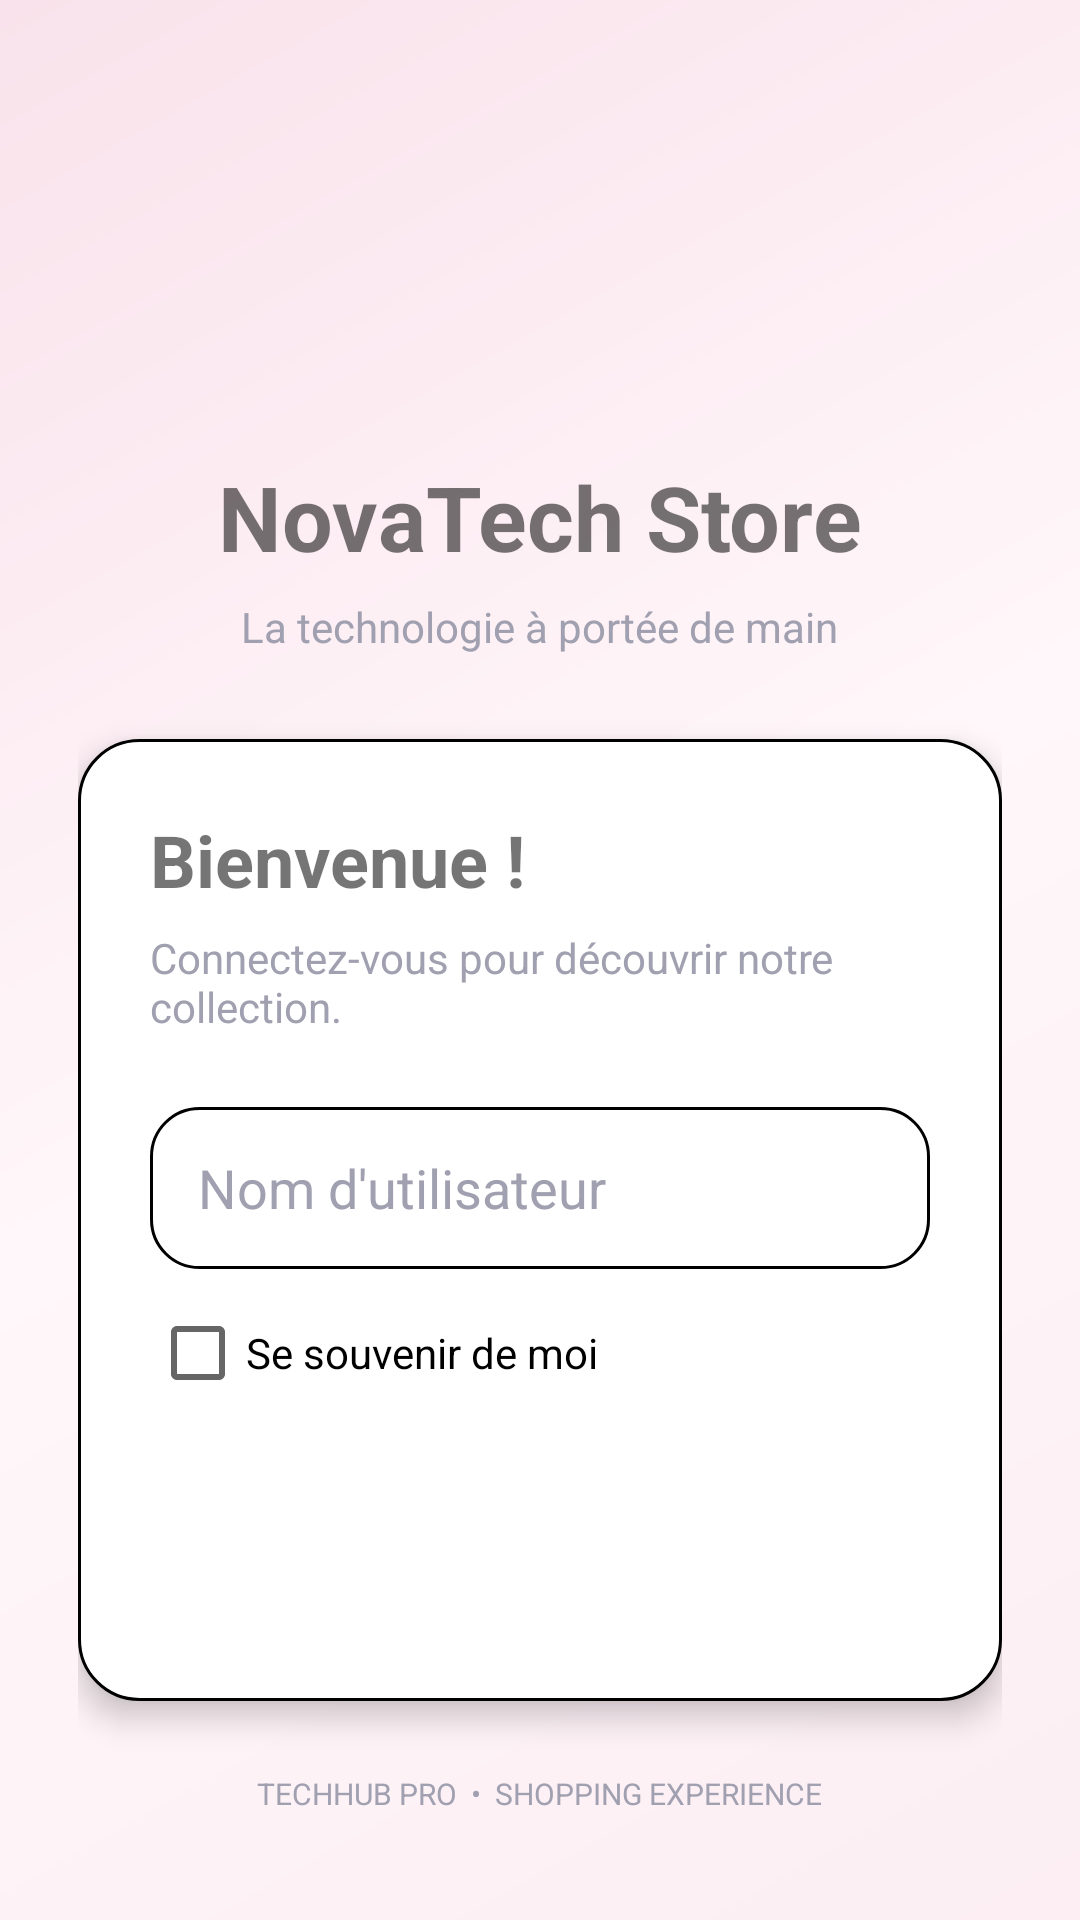

Write the Android layout XML for this screen, with the resource values it uses.
<!-- AndroidManifest.xml: application theme Theme.AppCompat.Light.NoActionBar -->
<!-- res/layout/activity_main.xml -->
<?xml version="1.0" encoding="utf-8"?>
<ScrollView xmlns:android="http://schemas.android.com/apk/res/android"
    android:layout_width="match_parent"
    android:layout_height="match_parent"
    android:background="@drawable/bg_gradient"
    android:fillViewport="true">

    <LinearLayout
        android:layout_width="match_parent"
        android:layout_height="wrap_content"
        android:gravity="center"
        android:orientation="vertical"
        android:padding="26dp">

        <ImageView
            android:layout_width="105dp"
            android:layout_height="105dp"
            android:layout_marginBottom="12dp"
            android:contentDescription="Logo TechHub Pro"
            android:scaleType="fitCenter"
            android:src="@drawable/logo_shop" />

        <TextView
            android:layout_width="wrap_content"
            android:layout_height="wrap_content"
            android:text="NovaTech Store"
            android:textColor="@color/olive_dark"
            android:textSize="30sp"
            android:textStyle="bold" />

        <TextView
            android:layout_width="wrap_content"
            android:layout_height="wrap_content"
            android:layout_marginTop="7dp"
            android:layout_marginBottom="28dp"
            android:text="La technologie à portée de main"
            android:textColor="@color/text_secondary"
            android:textSize="14sp" />

        <LinearLayout
            android:layout_width="match_parent"
            android:layout_height="wrap_content"
            android:background="@drawable/bg_card"
            android:elevation="6dp"
            android:orientation="vertical"
            android:padding="24dp">

            <TextView
                android:layout_width="wrap_content"
                android:layout_height="wrap_content"
                android:text="Bienvenue !"
                android:textColor="@color/text_dark"
                android:textSize="24sp"
                android:textStyle="bold" />

            <TextView
                android:layout_width="match_parent"
                android:layout_height="wrap_content"
                android:layout_marginTop="7dp"
                android:layout_marginBottom="24dp"
                android:text="Connectez-vous pour découvrir notre collection."
                android:textColor="@color/text_secondary"
                android:textSize="14sp" />

            <EditText
                android:id="@+id/etUsername"
                android:layout_width="match_parent"
                android:layout_height="54dp"
                android:layout_marginBottom="12dp"
                android:autofillHints="username"
                android:background="@drawable/bg_input"
                android:hint="Nom d'utilisateur"
                android:inputType="textPersonName"
                android:paddingStart="16dp"
                android:paddingEnd="16dp"
                android:textColor="@color/text_dark"
                android:textColorHint="@color/text_secondary" />

            <CheckBox
                android:id="@+id/cbRememberMe"
                android:layout_width="match_parent"
                android:layout_height="wrap_content"
                android:layout_marginBottom="22dp"
                android:buttonTint="@color/olive_primary"
                android:text="Se souvenir de moi"
                android:textColor="@color/text_dark" />

            <Button
                android:id="@+id/btnLogin"
                android:layout_width="match_parent"
                android:layout_height="54dp"
                android:background="@drawable/btn_custom"
                android:text="Se connecter"
                android:textAllCaps="false"
                android:textColor="@color/text_white"
                android:textSize="16sp"
                android:textStyle="bold" />

        </LinearLayout>

        <TextView
            android:layout_width="wrap_content"
            android:layout_height="wrap_content"
            android:layout_marginTop="24dp"
            android:text="TECHHUB PRO  •  SHOPPING EXPERIENCE"
            android:textColor="@color/text_secondary"
            android:textSize="10sp" />

    </LinearLayout>
</ScrollView>
<!-- resources referenced by this layout -->
<resources>
  <color name="text_secondary">#A0A0B0</color>
  <color name="text_white">#FFFFFF</color>
  <!-- drawable bg_card (drawable) -->
  <?xml version="1.0" encoding="utf-8"?>
  <shape xmlns:android="http://schemas.android.com/apk/res/android">
      <solid android:color="#FFFFFF" />
      <corners android:radius="20dp" />
      <stroke
          android:width="1dp"
          android:color="@color/pink_border" />
  </shape>
  <!-- drawable bg_gradient (drawable) -->
  <?xml version="1.0" encoding="utf-8"?>
  <shape xmlns:android="http://schemas.android.com/apk/res/android">
      <gradient
          android:startColor="#FCEEF3"
          android:centerColor="#FFF7FA"
          android:endColor="#F9E2EB"
          android:angle="135" />
  </shape>
  <!-- drawable bg_input (drawable) -->
  <?xml version="1.0" encoding="utf-8"?>
  <shape xmlns:android="http://schemas.android.com/apk/res/android">
      <solid android:color="#FFFFFF" />
      <corners android:radius="16dp" />
      <stroke
          android:width="1dp"
          android:color="@color/pink_border" />
  </shape>
  <!-- drawable btn_custom (drawable) -->
  <?xml version="1.0" encoding="utf-8"?>
  <shape xmlns:android="http://schemas.android.com/apk/res/android">
      <solid android:color="@color/olive_primary" />
      <corners android:radius="12dp" />
  </shape>
  <!-- drawable logo_shop (drawable) -->
  <?xml version="1.0" encoding="utf-8"?>
  <vector xmlns:android="http://schemas.android.com/apk/res/android"
      android:width="96dp"
      android:height="96dp"
      android:viewportWidth="24"
      android:viewportHeight="24">
  
      <path
          android:fillColor="@color/olive_primary"
          android:pathData="M19,6h-2c0,-2.76 -2.24,-5 -5,-5S7,3.24 7,6H5c-1.1,0 -2,0.9 -2,2v12c0,1.1 0.9,2 2,2h14c1.1,0 2,-0.9 2,-2V8c0,-1.1 -0.9,-2 -2,-2zM12,3c1.66,0 3,1.34 3,3H9c0,-1.66 1.34,-3 3,-3zm7,17H5V8h2v2c0,0.55 0.45,1 1,1s1,-0.45 1,-1V8h6v2c0,0.55 0.45,1 1,1s1,-0.45 1,-1V8h2v12z" />
  
  </vector>
</resources>
